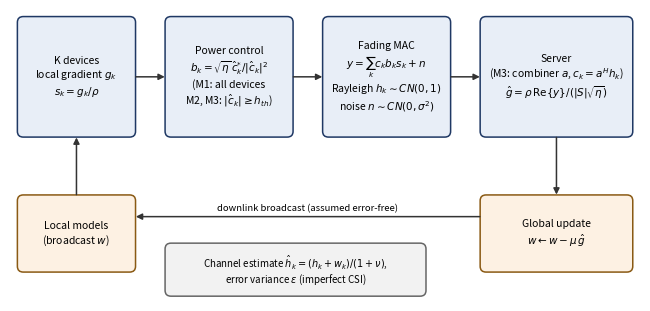

The matplotlib source for this figure:
"""Figure 1: OTA-FL signal chain shared by M1, M2, M3 (block diagram)."""
import matplotlib
matplotlib.use("Agg")
import matplotlib.pyplot as plt
from matplotlib.patches import FancyBboxPatch, FancyArrowPatch

fig, ax = plt.subplots(figsize=(6.4, 3.0))
ax.set_xlim(0, 12.8); ax.set_ylim(-0.15, 5.9); ax.axis("off")


def box(x, y, w, h, text, fc="#E8EEF7", ec="#1F3864", fs=7.5, bold=False):
    ax.add_patch(FancyBboxPatch((x, y), w, h, boxstyle="round,pad=0.05,rounding_size=0.12",
                                fc=fc, ec=ec, lw=1.1))
    ax.text(x + w / 2, y + h / 2, text, ha="center", va="center", fontsize=fs,
            fontweight="bold" if bold else "normal", linespacing=1.25)


def arrow(x1, y1, x2, y2, text=None, dy=0.22, ls="-"):
    ax.add_patch(FancyArrowPatch((x1, y1), (x2, y2), arrowstyle="-|>", mutation_scale=9,
                                 lw=1.1, color="#333333", linestyle=ls))
    if text:
        ax.text((x1 + x2) / 2, (y1 + y2) / 2 + dy, text, ha="center", va="bottom", fontsize=6.8)


# top row: devices -> precoding -> channel -> receiver -> model update
box(0.2, 3.3, 2.3, 2.4, "K devices\nlocal gradient $g_k$\n$s_k=g_k/\\rho$")
box(3.2, 3.3, 2.5, 2.4, "Power control\n$b_k=\\sqrt{\\eta}\\,\\hat c_k^{*}/|\\hat c_k|^2$\n(M1: all devices\nM2, M3: $|\\hat c_k|\\geq h_{th}$)")
box(6.4, 3.3, 2.5, 2.4, "Fading MAC\n$y=\\sum_k c_k b_k s_k+n$\nRayleigh $h_k\\sim CN(0,1)$\nnoise $n\\sim CN(0,\\sigma^2)$")
box(9.6, 3.3, 3.0, 2.4, "Server\n(M3: combiner $a$, $c_k=a^{H}h_k$)\n$\\hat g=\\rho\\,\\mathrm{Re}\\{y\\}/(|S|\\sqrt{\\eta})$")
arrow(2.5, 4.5, 3.2, 4.5); arrow(5.7, 4.5, 6.4, 4.5); arrow(8.9, 4.5, 9.6, 4.5)

# bottom: model update and broadcast
box(9.6, 0.5, 3.0, 1.5, "Global update\n$w \\leftarrow w-\\mu\\,\\hat g$", fc="#FDF1E3", ec="#8A5A14")
box(0.2, 0.5, 2.3, 1.5, "Local models\n(broadcast $w$)", fc="#FDF1E3", ec="#8A5A14")
arrow(11.1, 3.3, 11.1, 2.0)
arrow(9.6, 1.6, 2.5, 1.6, "downlink broadcast (assumed error-free)", dy=0.08)
arrow(1.35, 2.0, 1.35, 3.3)
box(3.2, 0.0, 5.2, 1.0, "Channel estimate $\\hat h_k=(h_k+w_k)/(1+\\nu)$,\nerror variance $\\epsilon$ (imperfect CSI)", fc="#F2F2F2", ec="#666666", fs=7)
fig.tight_layout(pad=0.3)
fig.savefig("fig_pipeline.png", dpi=200)
